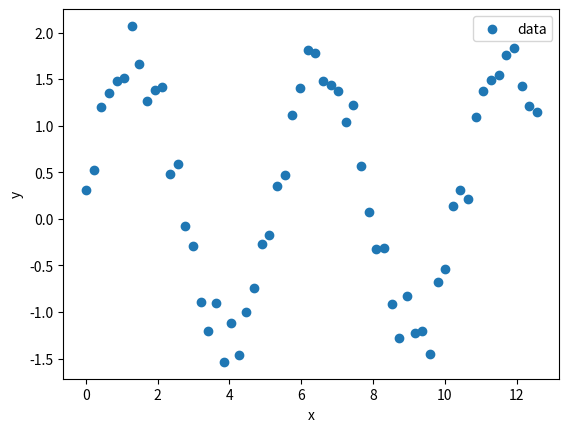
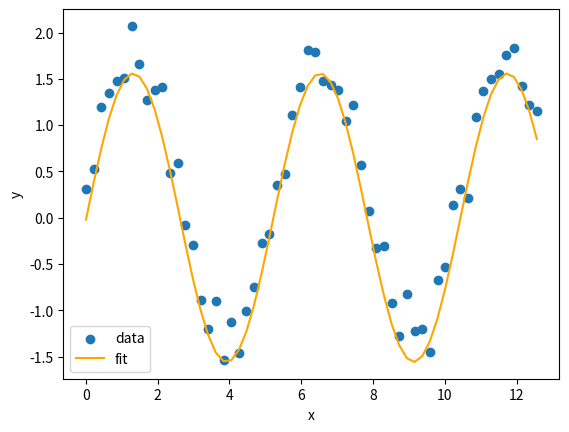

Write the Python code that produced these figures, in order. (Note: this script raises an exception after producing the figures.)
# import curve_fit function
from scipy.optimize import curve_fit

# import numpy and matplotlib as well while we're at it
import numpy as np
import matplotlib.pyplot as plt
%matplotlib inline

# generate some x data: sixty data points from 0 to 4π
x_sin = np.linspace(0,4*np.pi,60)

# generate some y data: 1.5 * sin(1.2x + 0.5)
# we add the np.random.normal(0.25,.25,60) at the end to add some randomness to the data
y_sin = 1.5 * np.sin(1.2 * x_sin) + np.random.normal(.25,.25,60)

# plot our data
plt.scatter(x_sin, y_sin, label = "data")

plt.legend()
plt.xlabel('x')
plt.ylabel('y')
plt.show()

def my_sin_function(x, A, B, C):
    # Confirm that information returned by this function matches the mathematical formula from above!
    return A * np.sin(B * x + C)

# Use curve_fit by passing in the sin function, x data, and y data
popt, pcov = curve_fit(my_sin_function, x_sin, y_sin)

# Print the array of fitted parameter values


### ANSWER
print(popt)

# Unpack the parameter results into separate variables so that we can feed them to our sine function
a_fit = popt[0]  # get fitted A value
b_fit = popt[1]  # get fitted B value
c_fit = popt[2]  # get fitted C value

# use my_sin_function with new parameters to get fitted y values
y_sin_fit = my_sin_function(x_sin, a_fit, b_fit, c_fit)


# plot our actual data
plt.scatter(x_sin, y_sin, label = "data")

# plot our fitted curve
plt.plot(x_sin, y_sin_fit, color = "orange", label = "fit")

plt.legend()
plt.xlabel('x')
plt.ylabel('y')
plt.show()

from IPython.display import YouTubeVideo  
YouTubeVideo("7qAunwHsuj8",width=640,height=360)

from IPython.display import HTML
HTML(
"""
<iframe 
	src="https://cmse.msu.edu/cmse201-pc-survey" 
	width="800px" 
	height="600px" 
	frameborder="0" 
	marginheight="0" 
	marginwidth="0">
	Loading...
</iframe>
"""
)
